6-way image classification set "processed_dataset" from GitHub (sakanaowo/DragonFruit); label vocabulary: fungal infections (anthracnose or stem canker), healthy fruits, healthy leaves, insect-infected fruits, mealybugs and scale insects (fruits), sunburn damage.

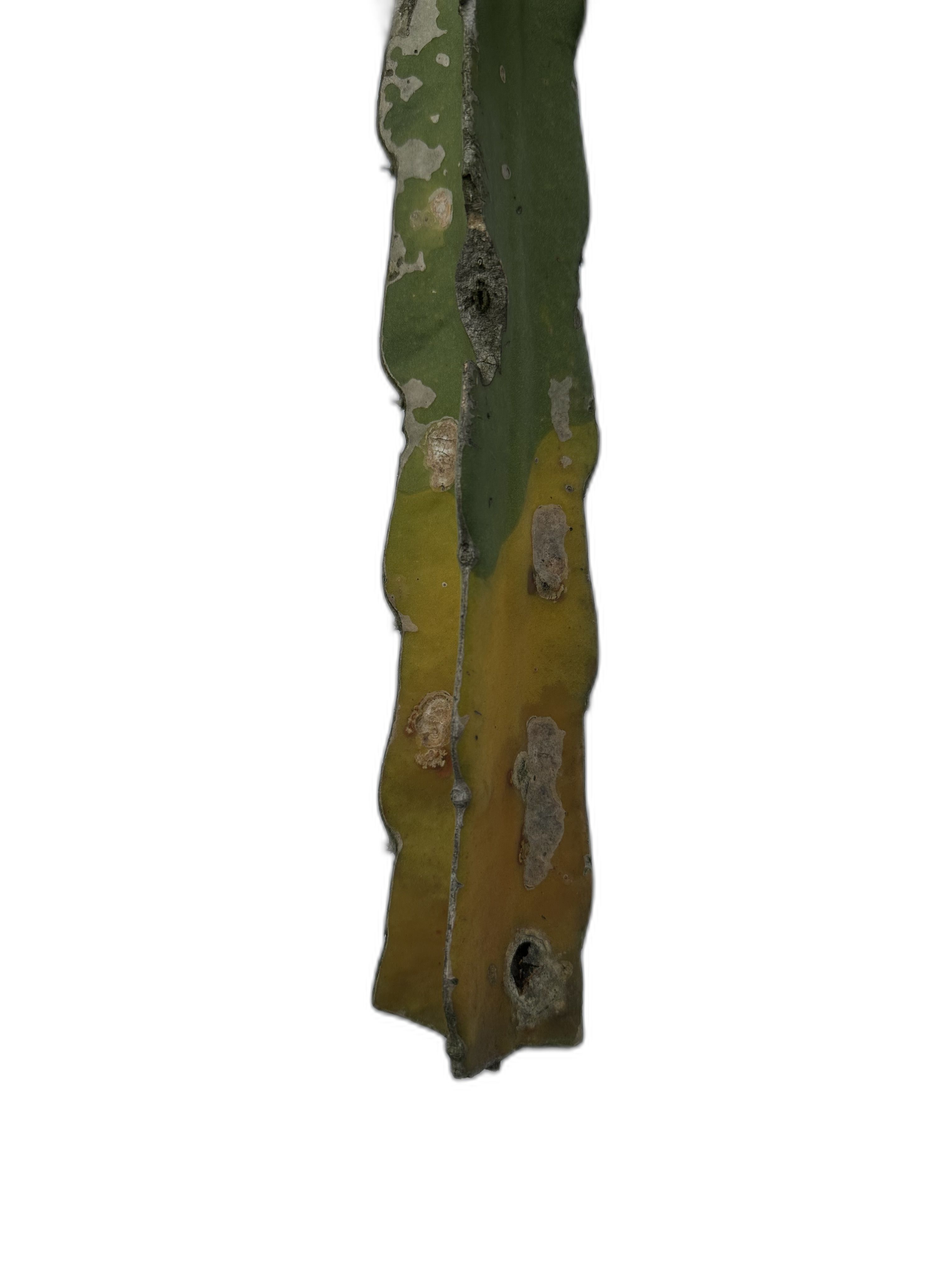
Label: fungal infections (anthracnose or stem canker)

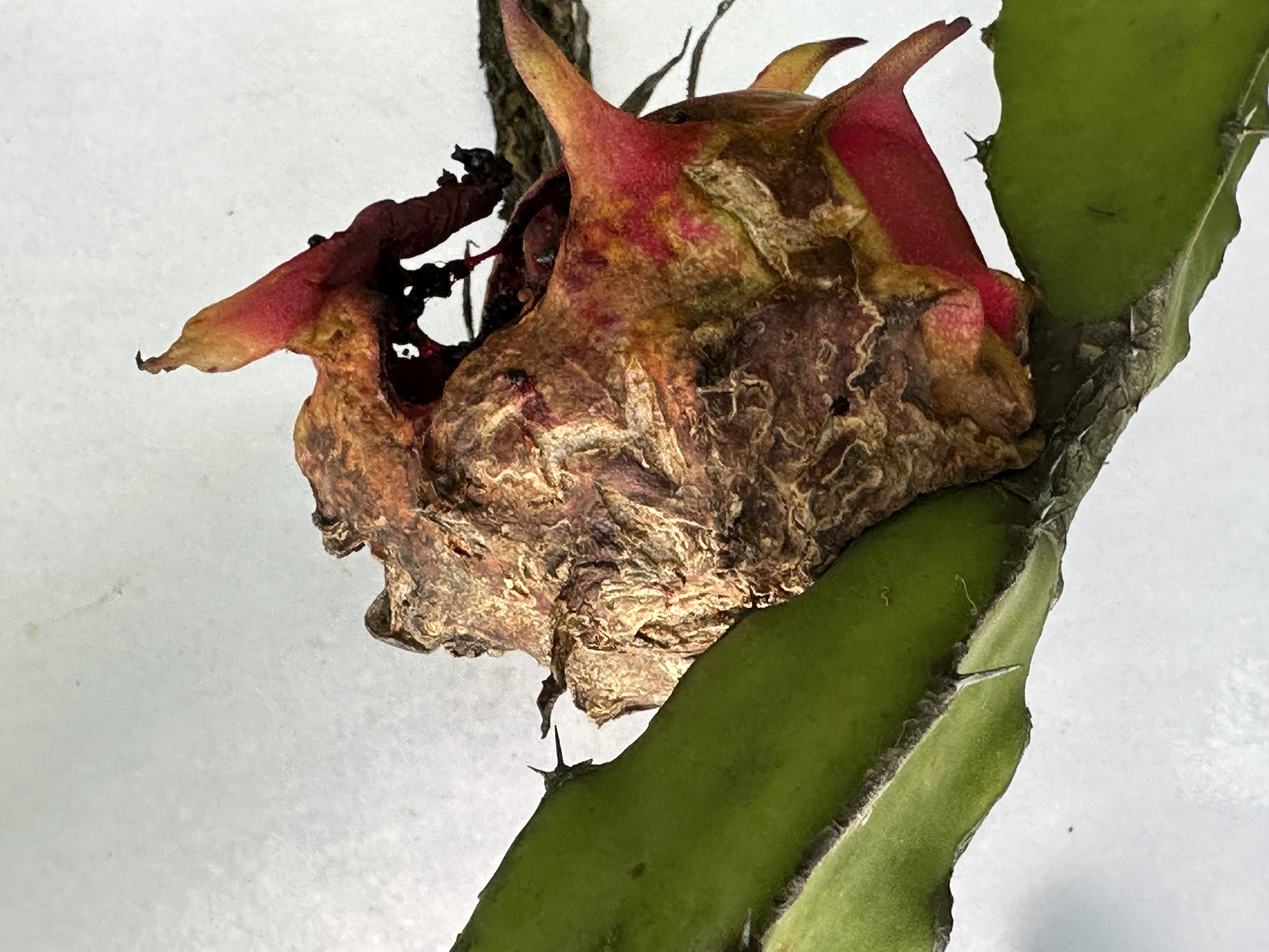
Label: fungal infections (anthracnose or stem canker)

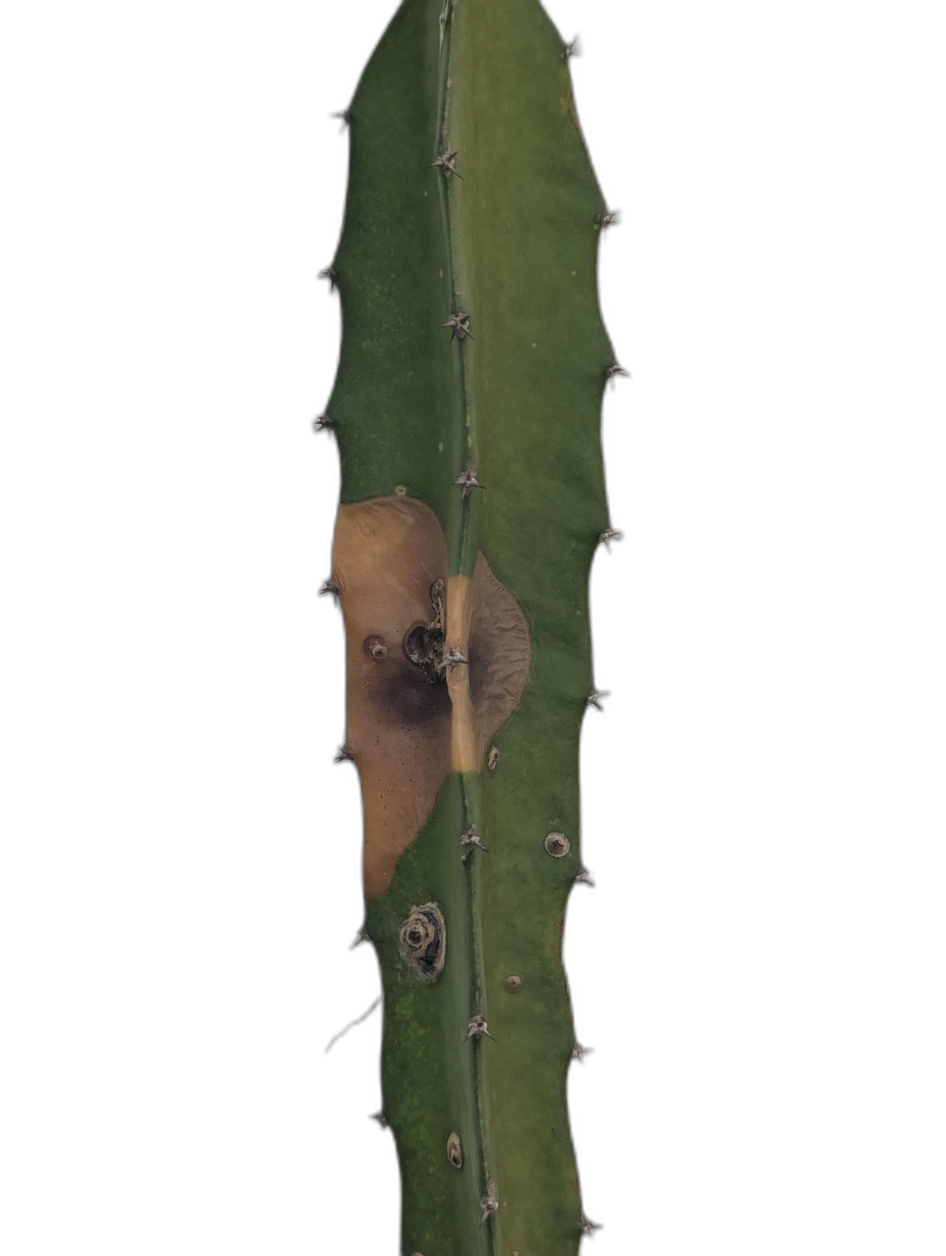
Label: fungal infections (anthracnose or stem canker)

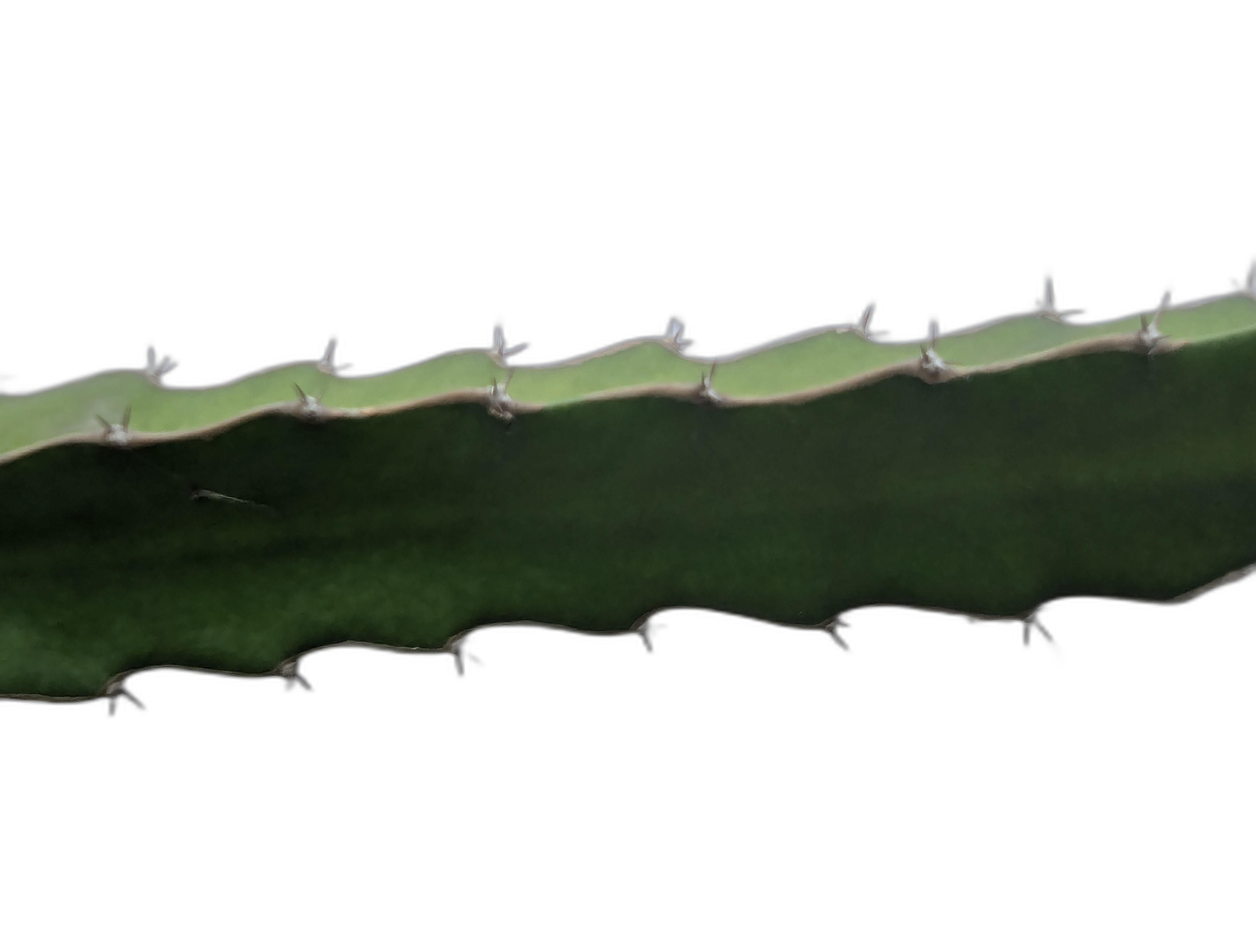
Label: healthy leaves

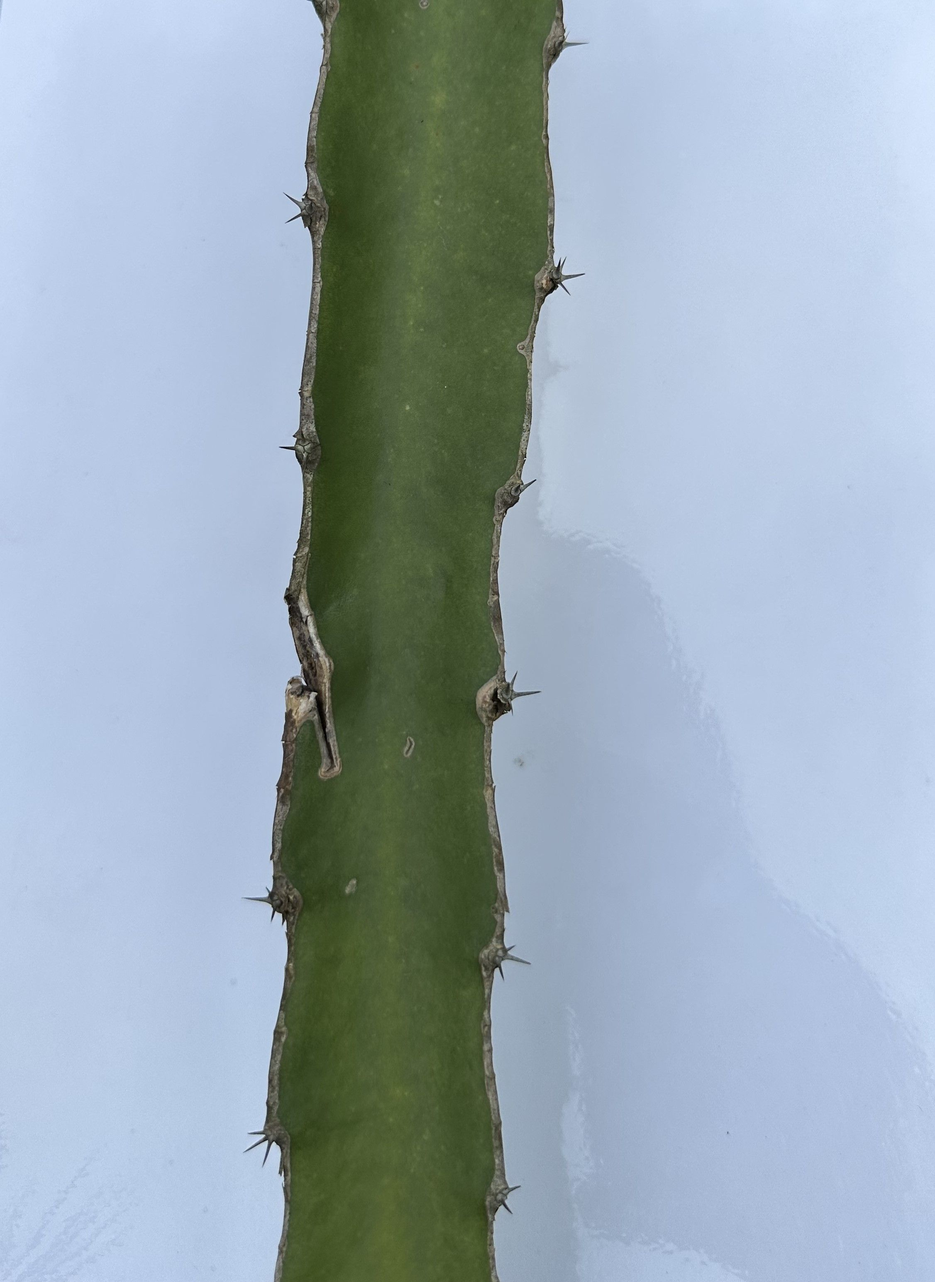
Label: healthy leaves

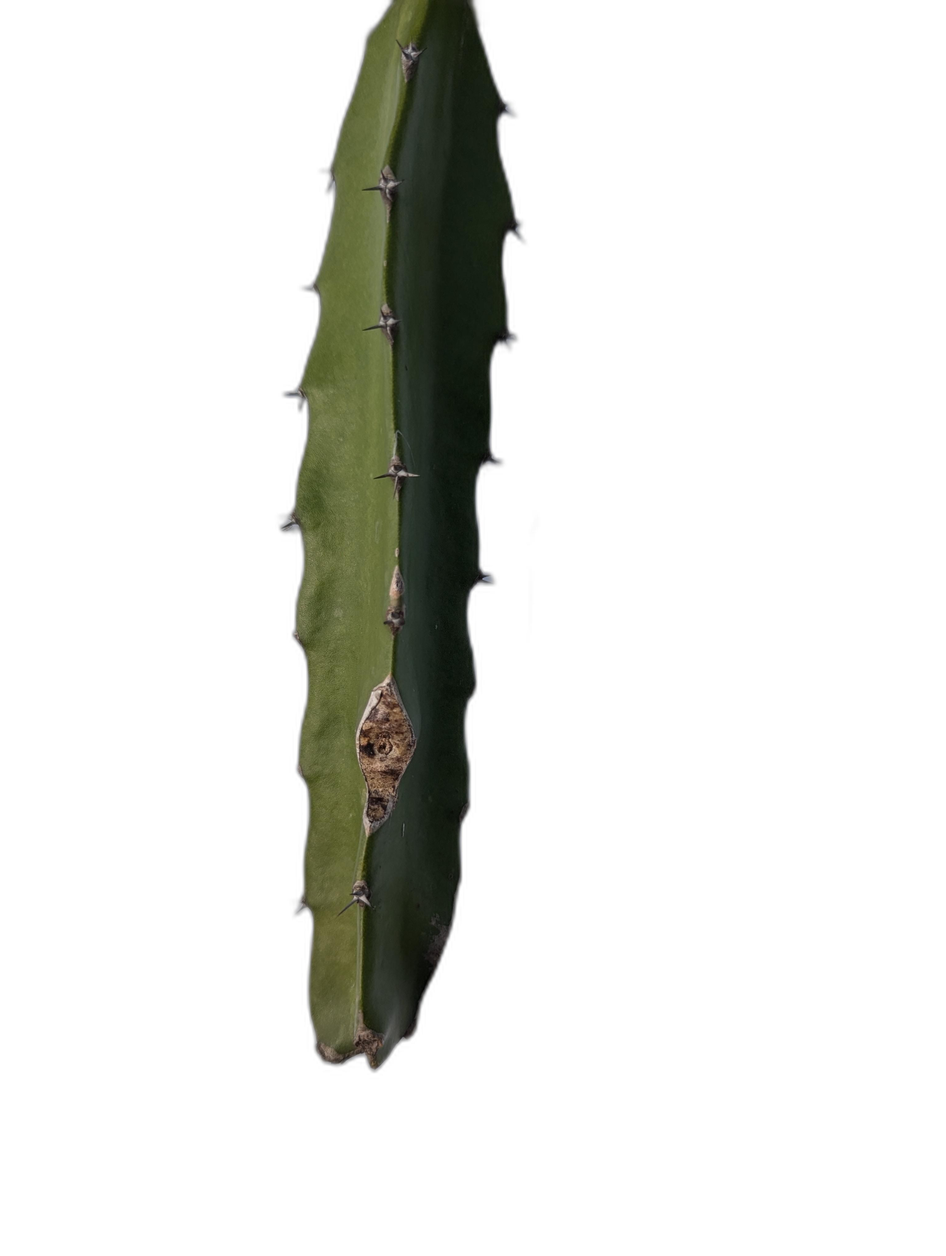
Label: fungal infections (anthracnose or stem canker)
